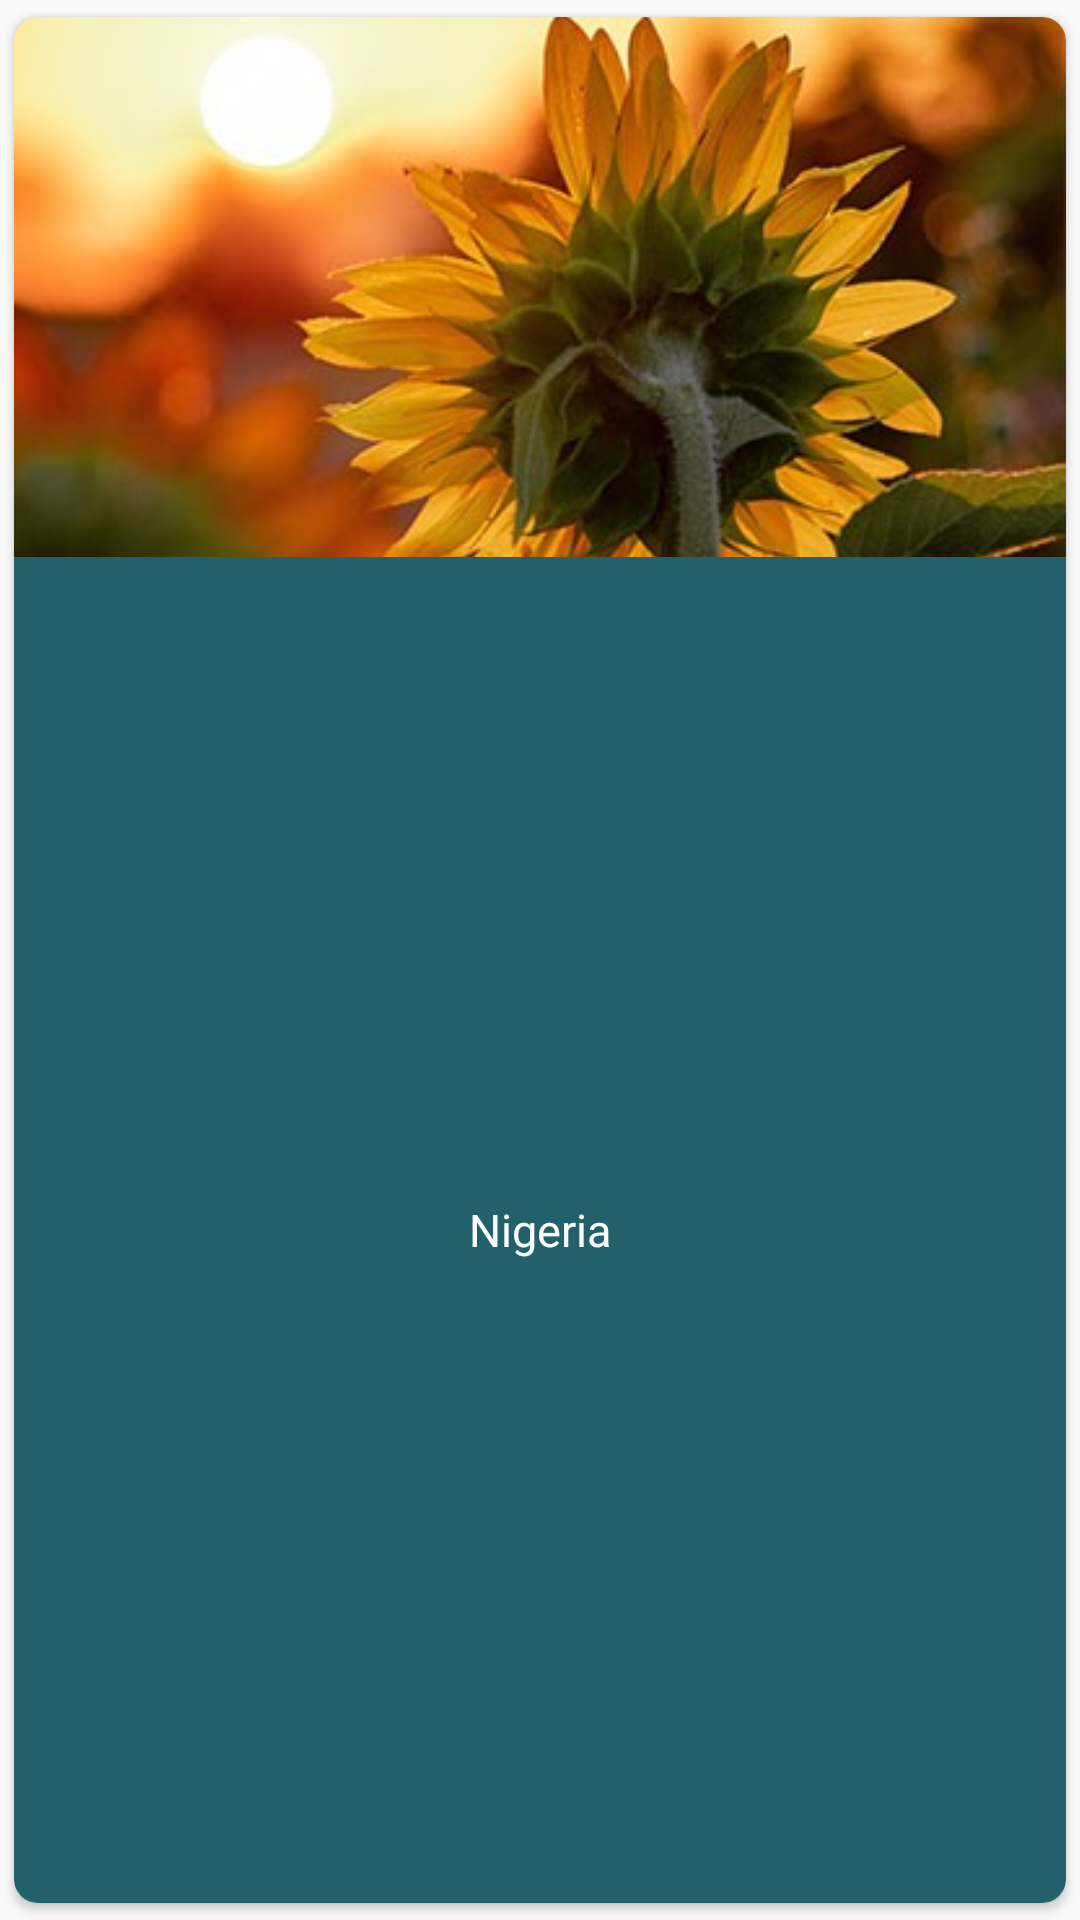

Reconstruct the res/layout file that produces this screen, plus the resources it refers to.
<!-- AndroidManifest.xml: application theme AppTheme -->
<!-- res/layout/card_view_list.xml -->
<android.support.v7.widget.CardView xmlns:android="http://schemas.android.com/apk/res/android"
    xmlns:card_view="http://schemas.android.com/apk/res-auto"
    android:id="@+id/card_view"
    android:layout_width="80dp"
    android:layout_height="wrap_content"
    android:layout_marginBottom="16dp"
    android:paddingLeft="6dp"
    card_view:cardCornerRadius="8dp"
    card_view:cardUseCompatPadding="true">

    <RelativeLayout
        android:layout_width="match_parent"
        android:layout_height="match_parent">

        <ImageView
            android:id="@+id/country_photo"
            android:layout_width="match_parent"
            android:layout_height="180dp"
            android:contentDescription="@string/action_settings"
            android:minHeight="180dp"
            android:scaleType="centerCrop"
            android:src="@drawable/hpagi" />

        <TextView
            android:id="@+id/country_name"
            android:layout_width="match_parent"
            android:layout_height="wrap_content"
            android:layout_alignParentBottom="true"
            android:layout_below="@+id/country_photo"
            android:background="#226169"
            android:gravity="center"
            android:paddingBottom="8dp"
            android:paddingTop="8dp"
            android:text="Nigeria"
            android:textColor="@color/contact_name"
            android:textSize="15sp" />

    </RelativeLayout>

</android.support.v7.widget.CardView>
<!-- resources referenced by this layout -->
<resources>
  <color name="contact_name">#FFF</color>
  <!-- drawable hpagi: jpeg bitmap (drawable, 28262 bytes) -->
  <string name="action_settings">Settings</string>
  <style name="AppTheme" parent="Theme.AppCompat.Light.DarkActionBar">
          
          <item name="colorPrimary">@color/colorPrimary</item>
          <item name="colorPrimaryDark">@color/colorPrimaryDark</item>
          <item name="colorAccent">@color/colorAccent</item>
      </style>
  <color name="colorPrimary">#226169</color>
  <color name="colorPrimaryDark">#226169</color>
  <color name="colorAccent">#E76453</color>
</resources>
